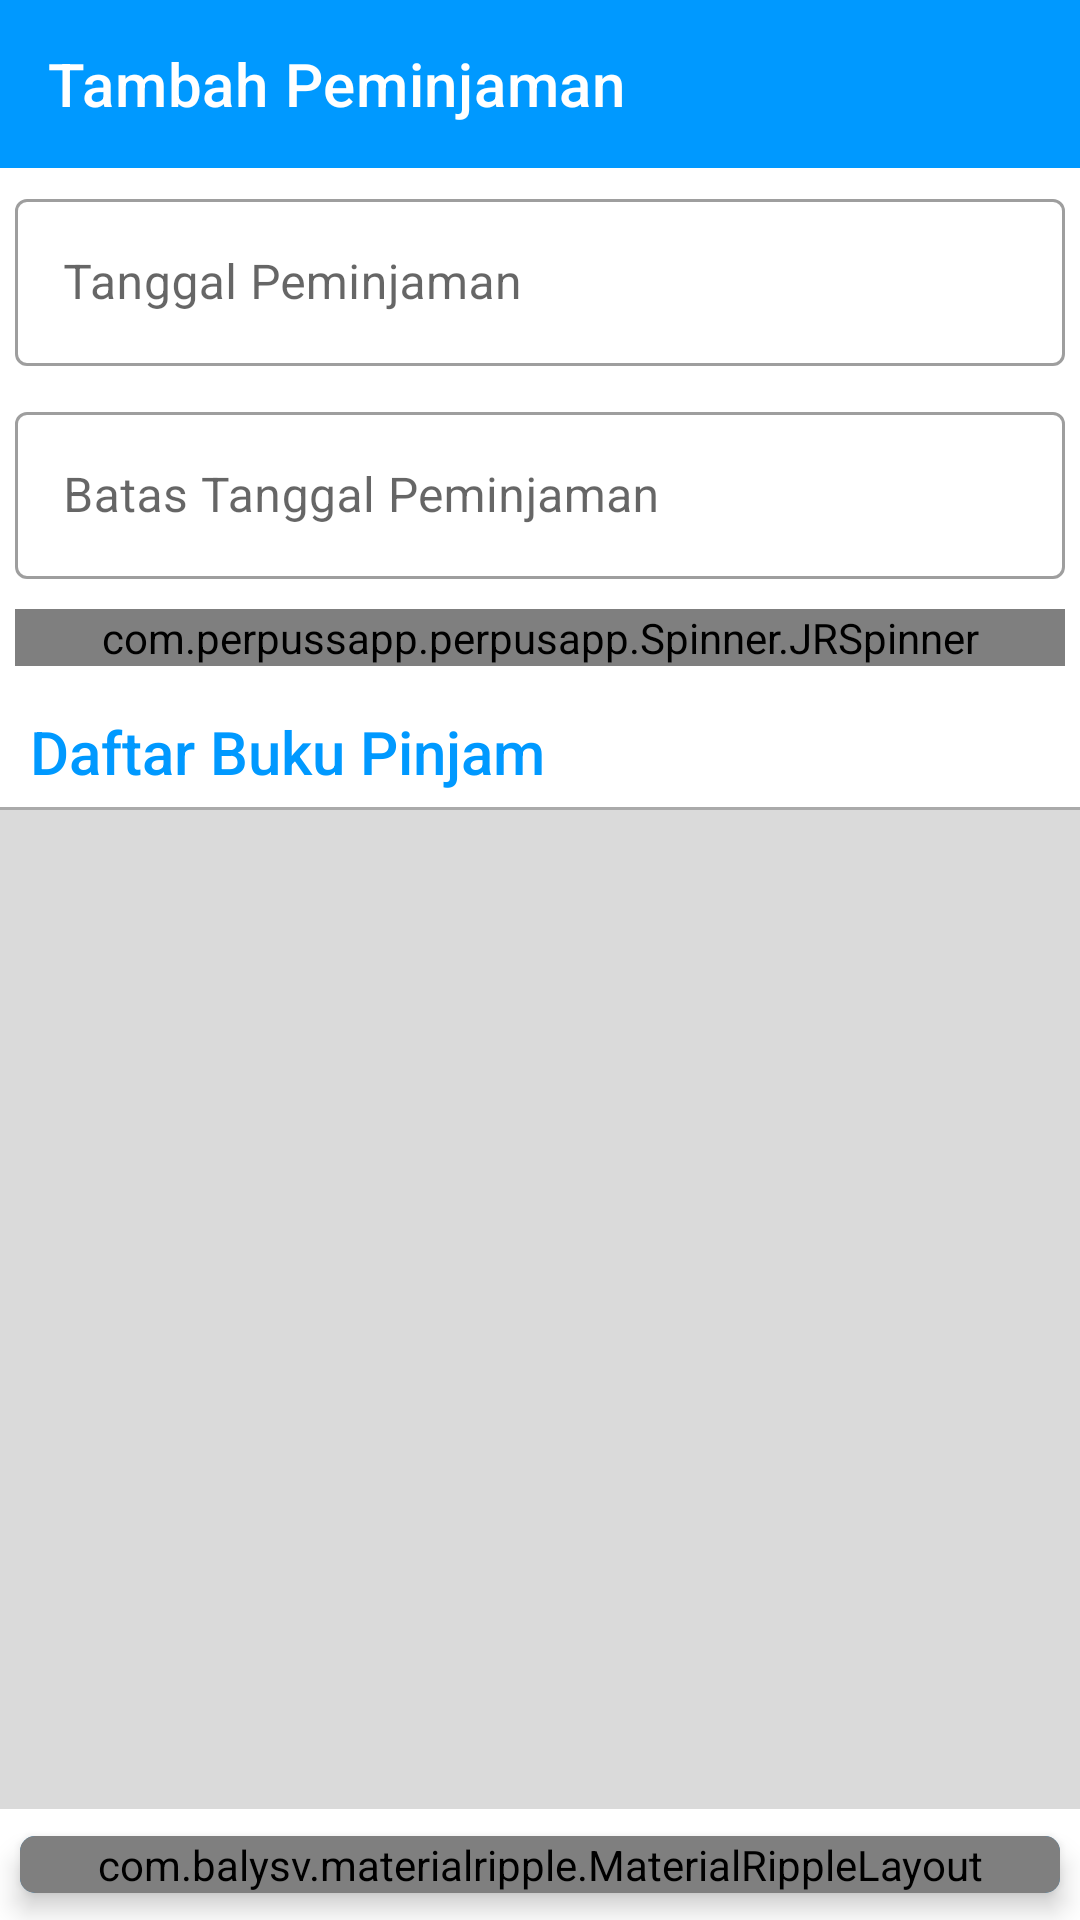

Reconstruct the res/layout file that produces this screen, plus the resources it refers to.
<!-- AndroidManifest.xml: application theme Theme.PerpusApp -->
<!-- res/layout/activity_add.xml -->
<?xml version="1.0" encoding="utf-8"?>
<RelativeLayout
    xmlns:android="http://schemas.android.com/apk/res/android"
    xmlns:app="http://schemas.android.com/apk/res-auto"
    xmlns:tools="http://schemas.android.com/tools"
    android:layout_width="match_parent"
    android:layout_height="match_parent"
    tools:context=".Activity.AddActivity">

    <com.google.android.material.appbar.AppBarLayout
        android:id="@+id/appBar"
        android:layout_width="match_parent"
        android:layout_height="wrap_content">
        <androidx.appcompat.widget.Toolbar
            android:theme="@style/TintedNavigation"
            app:subtitleTextColor="@color/white"
            android:id="@+id/toolbar"
            app:titleTextColor="@color/white"
            app:title="Tambah Peminjaman"
            android:layout_width="match_parent"
            android:layout_height="wrap_content"/>
    </com.google.android.material.appbar.AppBarLayout>
    <LinearLayout
        android:layout_below="@+id/appBar"
        android:layout_above="@+id/c"
        android:orientation="vertical"
        android:layout_width="match_parent"
        android:layout_height="match_parent">
        <com.google.android.material.textfield.TextInputLayout
            android:layout_margin="5dp"
            style="@style/Widget.MaterialComponents.TextInputLayout.OutlinedBox"
            android:layout_width="match_parent"
            android:layout_height="wrap_content">
            <com.google.android.material.textfield.TextInputEditText
                android:id="@+id/txtTanggal"
                android:hint="Tanggal Peminjaman"
                android:focusable="false"
                android:inputType="textMultiLine"
                android:layout_width="match_parent"
                android:layout_height="wrap_content"/>
        </com.google.android.material.textfield.TextInputLayout>
        <com.google.android.material.textfield.TextInputLayout
            android:layout_margin="5dp"
            style="@style/Widget.MaterialComponents.TextInputLayout.OutlinedBox"
            android:layout_width="match_parent"
            android:layout_height="wrap_content">
            <com.google.android.material.textfield.TextInputEditText
                android:id="@+id/txtBatas"
                android:hint="Batas Tanggal Peminjaman"
                android:focusable="false"
                android:inputType="textMultiLine"
                android:layout_width="match_parent"
                android:layout_height="wrap_content"/>
        </com.google.android.material.textfield.TextInputLayout>
        <com.google.android.material.textfield.TextInputLayout
            android:id="@+id/textInputLayout"
            android:layout_margin="5dp"
            style="@style/Widget.MaterialComponents.TextInputLayout.OutlinedBox"
            android:layout_width="match_parent"
            android:layout_height="wrap_content">
            <com.perpussapp.perpusapp.Spinner.JRSpinner
                android:id="@+id/spinner"
                android:layout_width="match_parent"
                android:layout_height="wrap_content"
                android:hint="Nama Siswa"
                android:textColor="@color/black"
                app:backgroundTint="@color/white"
                app:jrs_title="Nama Siswa"
                app:jrs_multiple="false"/>
        </com.google.android.material.textfield.TextInputLayout>

        <LinearLayout
            android:orientation="vertical"
            android:layout_marginTop="5dp"
            android:layout_width="match_parent"
            android:layout_height="match_parent">

            <TextView
                android:textColor="@color/purple_500"
                style="@style/TextAppearance.AppCompat.SearchResult.Title"
                android:layout_marginTop="5dp"
                android:layout_marginLeft="10dp"
                android:layout_marginRight="10dp"
                android:text="Daftar Buku Pinjam"
                android:layout_width="match_parent"
                android:layout_height="wrap_content"/>

            <View
                android:layout_marginTop="5dp"
                android:background="@android:color/darker_gray"
                android:layout_width="match_parent"
                android:layout_height="1dp"/>
            <androidx.recyclerview.widget.RecyclerView
                android:background="@color/bg_pucat"
                android:id="@+id/recyclerView"
                android:layout_width="match_parent"
                android:layout_height="match_parent"/>
        </LinearLayout>
    </LinearLayout>













    <androidx.cardview.widget.CardView
        android:id="@+id/c"
        app:cardCornerRadius="5dp"
        app:cardElevation="5dp"
        app:cardUseCompatPadding="true"
        app:cardBackgroundColor="@color/purple_500"
        android:layout_alignParentBottom="true"
        android:layout_width="match_parent"
        android:layout_height="wrap_content">
        <com.balysv.materialripple.MaterialRippleLayout
            android:layout_width="match_parent"
            android:layout_height="wrap_content">
            <TextView
                android:onClick="simpanPinjam"
                android:textColor="@color/white"
                android:textAlignment="center"
                android:padding="10dp"
                android:text="Simpan"
                android:layout_width="match_parent"
                android:layout_height="wrap_content"/>
        </com.balysv.materialripple.MaterialRippleLayout>
    </androidx.cardview.widget.CardView>
</RelativeLayout>
<!-- resources referenced by this layout -->
<resources>
  <color name="bg_pucat">#DADADA</color>
  <color name="black">#FF000000</color>
  <color name="purple_500">#0099ff</color>
  <color name="white">#FFFFFFFF</color>
  <style name="TintedNavigation" parent="ThemeOverlay.MaterialComponents.Toolbar.Primary">
          <item name="colorOnPrimary">@color/white</item>
          <item name="colorOnSecondary">@color/white</item>
          <item name="subtitleTextColor">@color/white</item>
          <item name="android:subtitleTextColor">@color/white</item>
      </style>
  <style name="Theme.PerpusApp" parent="Theme.MaterialComponents.DayNight.NoActionBar">
          
          <item name="colorPrimary">@color/purple_500</item>
          <item name="colorPrimaryVariant">@color/purple_700</item>
          <item name="colorOnPrimary">@color/white</item>
          
          <item name="colorSecondary">@color/teal_200</item>
          <item name="colorSecondaryVariant">@color/teal_700</item>
          <item name="colorOnSecondary">@color/black</item>
          
          <item name="android:windowTranslucentStatus">false</item>
          <item name="android:statusBarColor">@color/purple_700</item> 
          <item name="android:windowDrawsSystemBarBackgrounds">true</item>
          <item name="android:windowLightStatusBar">true</item>
  
          
      </style>
  <color name="purple_700">#0099ff</color>
  <color name="teal_200">#FF03DAC5</color>
  <color name="teal_700">#FF018786</color>
</resources>
